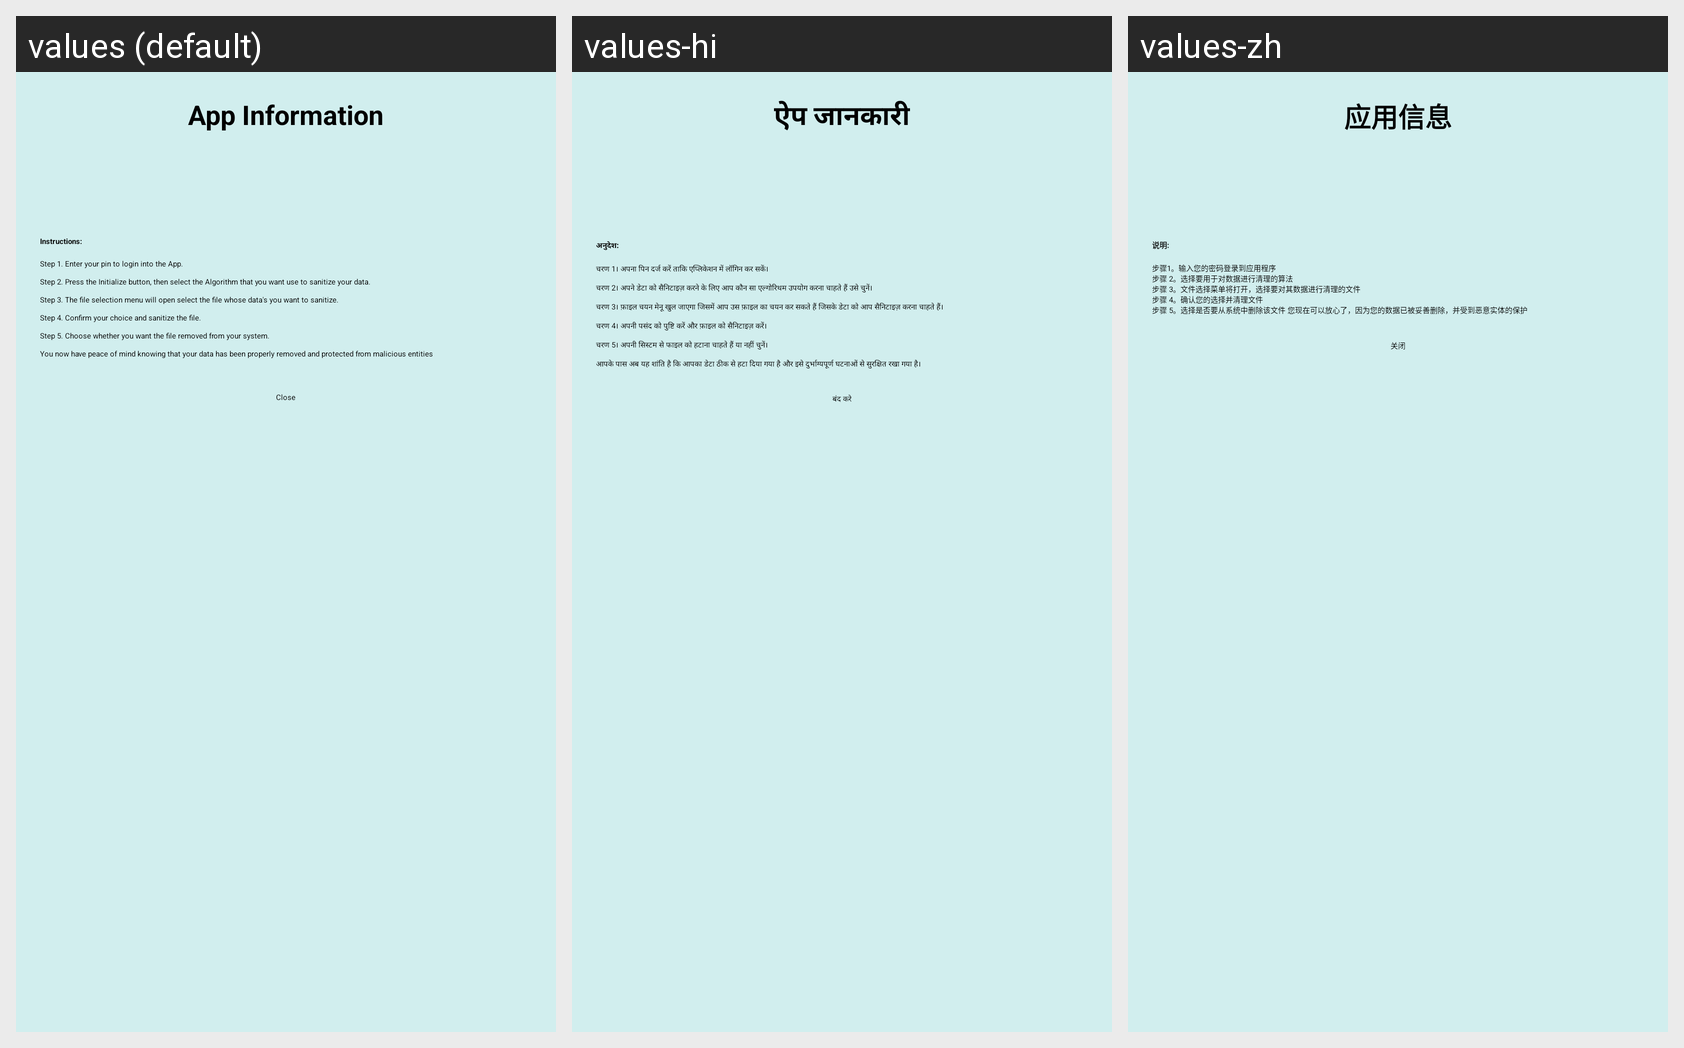

Translations of the strings shown on this Android screen, per locale in the grid:
Android screen res/layout/dhruv_info_dialog.xml rendered under 3 locales, left to right: values (default), values-hi, values-zh. Device: Nexus 5 (rendered at 1080×1920; each locale shown at half size, 540×960, under a caption strip naming it); theme Theme.Data_Dissolve.
Strings drawn on this screen, with the default value and each locale's value (text and hints the layout hard-codes, and strings that could not be matched under every locale, appear in the picture but are not listed):

infoDialogAppInfoTitle
  values: App Information
  values-hi: ऐप जानकारी
  values-zh: 应用信息

infoDialogInstructionTitle
  values: Instructions:
  values-hi: अनुदेश:
  values-zh: 说明:

infoDialogInstructions
  values: Step 1. Enter your pin to login into the App.
       
      Step 2. Press the Initialize button, then select the Algorithm that you want use to sanitize your data.
       
      Step 3. The file selection menu will open select the file whose data's you want to sanitize.
       
      Step 4. Confirm your choice and sanitize the file.
       
      Step 5. Choose whether you want the file removed from your system.
       
      You now have peace of mind …[clipped]
  values-hi: चरण 1। अपना पिन दर्ज करें ताकि एप्लिकेशन में लॉगिन कर सकें। 
       
      चरण 2। अपने डेटा को सैनिटाइज़ करने के लिए आप कौन सा एल्गोरिथम उपयोग करना चाहते हैं उसे चुनें। 
       
      चरण 3। फ़ाइल चयन मेनू खुल जाएगा जिसमें आप उस फ़ाइल का चयन कर सकते हैं जिसके डेटा को आप सैनिटाइज़ करना चाहते हैं। 
       
      चरण 4। अपनी पसंद को पुष्टि करें और फ़ाइल को सैनिटाइज़ करें। 
       
      चरण 5। अपनी सिस्टम से फाइल को हटाना चाहते हैं या नहीं चुनें। …[clipped]
  values-zh: 步骤1。输入您的密码登录到应用程序 
      步骤 2。选择要用于对数据进行清理的算法 
      步骤 3。文件选择菜单将打开，选择要对其数据进行清理的文件 
      步骤 4。确认您的选择并清理文件 
      步骤 5。选择是否要从系统中删除该文件 您现在可以放心了，因为您的数据已被妥善删除，并受到恶意实体的保护

infoDialogCloseButtonText
  values: Close
  values-hi: बंद करे
  values-zh: 关闭
